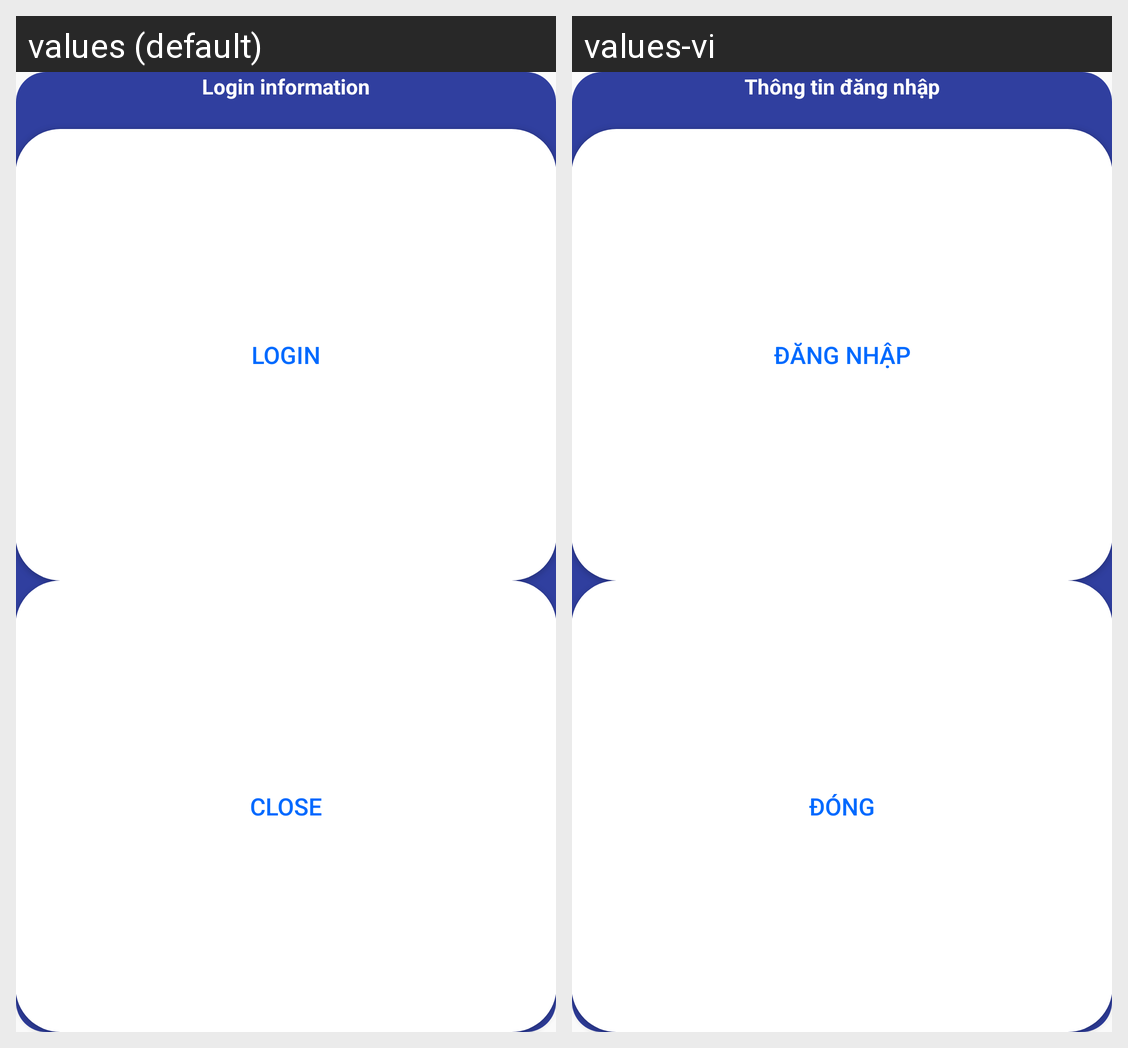

The Android screen above is rendered under two locales of the same app. Produce the string resources it draws, with the default and per-locale values.
Android screen res/layout/activity_login_dialog.xml rendered under 2 locales, left to right: values (default), values-vi. Device: Nexus 5 (rendered at 1080×1920; each locale shown at half size, 540×960, under a caption strip naming it); theme AppTheme.
Strings drawn on this screen, with the default value and each locale's value (text and hints the layout hard-codes, and strings that could not be matched under every locale, appear in the picture but are not listed):

label_login_information
  values: Login information
  values-vi: Thông tin đăng nhập

label_login
  values: Login
  values-vi: Đăng nhập

label_close
  values: Close
  values-vi: Đóng
